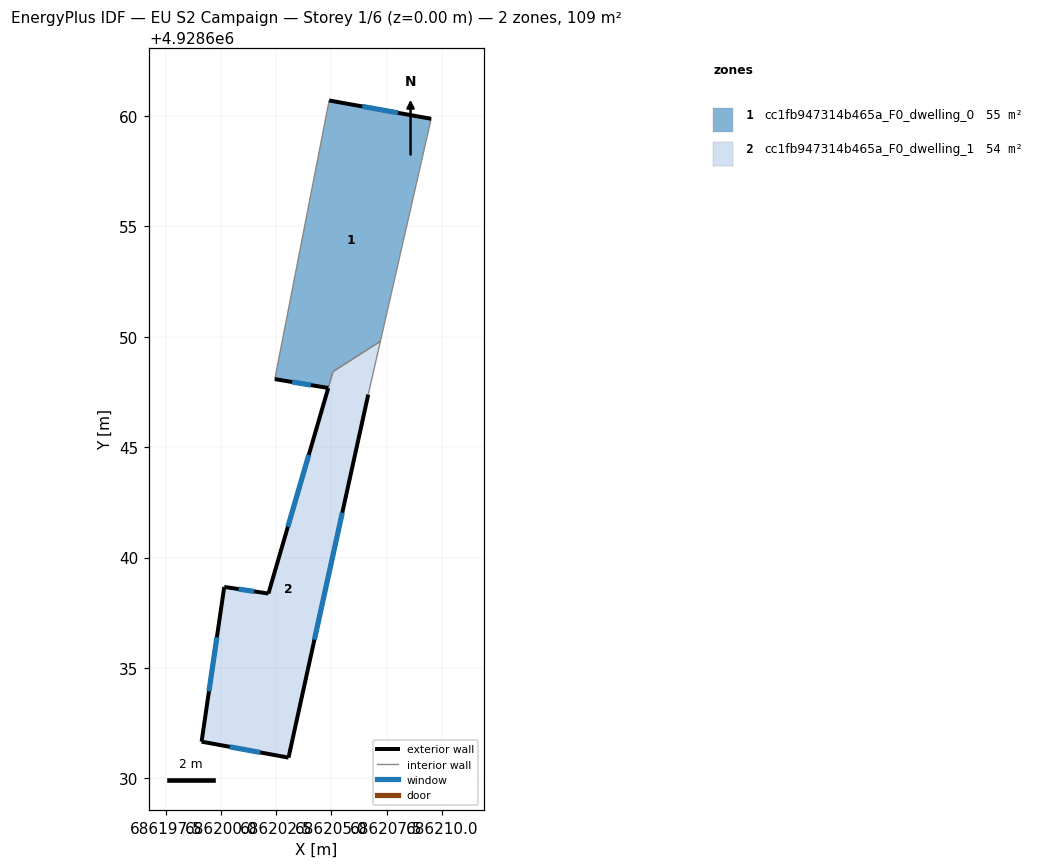
=== STOREY PLAN SPEC (per zone: floor XY polygon, exterior-wall plan segments, windows/doors) ===
zone 1: cc1fb947314b465a_F0_dwelling_0  (54.7 m²)
  floor: (686209.52, 4928659.87) (686207.22, 4928649.80) (686205.07, 4928648.42) (686204.86, 4928647.68) (686202.44, 4928648.08) (686204.90, 4928660.70)
  exterior wall: (686209.52, 4928659.87) – (686204.90, 4928660.70)  [4.7 m]
    window: (686208.02, 4928660.14) – (686206.40, 4928660.43)  [1.7 m²]
  exterior wall: (686202.44, 4928648.08) – (686204.86, 4928647.68)  [2.5 m]
    window: (686203.22, 4928647.95) – (686204.07, 4928647.81)  [0.9 m²]
  interior walls: 4
zone 2: cc1fb947314b465a_F0_dwelling_1  (54.1 m²)
  floor: (686207.22, 4928649.80) (686206.67, 4928647.38) (686203.06, 4928630.94) (686199.12, 4928631.67) (686200.15, 4928638.67) (686202.15, 4928638.37) (686204.86, 4928647.68) (686205.08, 4928648.42)
  exterior wall: (686203.06, 4928630.94) – (686206.67, 4928647.38)  [16.8 m]
    window: (686204.23, 4928636.29) – (686205.49, 4928642.04)  [6.2 m²]
  exterior wall: (686199.12, 4928631.67) – (686203.06, 4928630.94)  [4.0 m]
    window: (686200.40, 4928631.43) – (686201.78, 4928631.18)  [1.5 m²]
  exterior wall: (686200.15, 4928638.67) – (686199.12, 4928631.67)  [7.1 m]
    window: (686199.81, 4928636.40) – (686199.46, 4928633.95)  [2.6 m²]
  exterior wall: (686202.15, 4928638.37) – (686200.15, 4928638.67)  [2.0 m]
    window: (686201.50, 4928638.47) – (686200.80, 4928638.58)  [0.7 m²]
  exterior wall: (686204.86, 4928647.68) – (686202.15, 4928638.37)  [9.7 m]
    window: (686203.98, 4928644.65) – (686203.03, 4928641.40)  [3.6 m²]
  interior walls: 3

=== DERIVED (storey summary) ===
Building: EU S2 Campaign
Storey: 1 of 6  (floor level z = 0.00 m)
Storey gross floor area: 108.8 m²
Zones on this storey: 2
  - cc1fb947314b465a_F0_dwelling_0: floor 54.7 m²; exterior wall 7.1 m (21.4 m²); 2 window(s) 2.6 m²; WWR 12.2%
  - cc1fb947314b465a_F0_dwelling_1: floor 54.1 m²; exterior wall 39.6 m (118.9 m²); 5 window(s) 14.5 m²; WWR 12.2%
Zone adjacency (shared interzone walls):
  - cc1fb947314b465a_F0_dwelling_0 ↔ cc1fb947314b465a_F0_dwelling_1